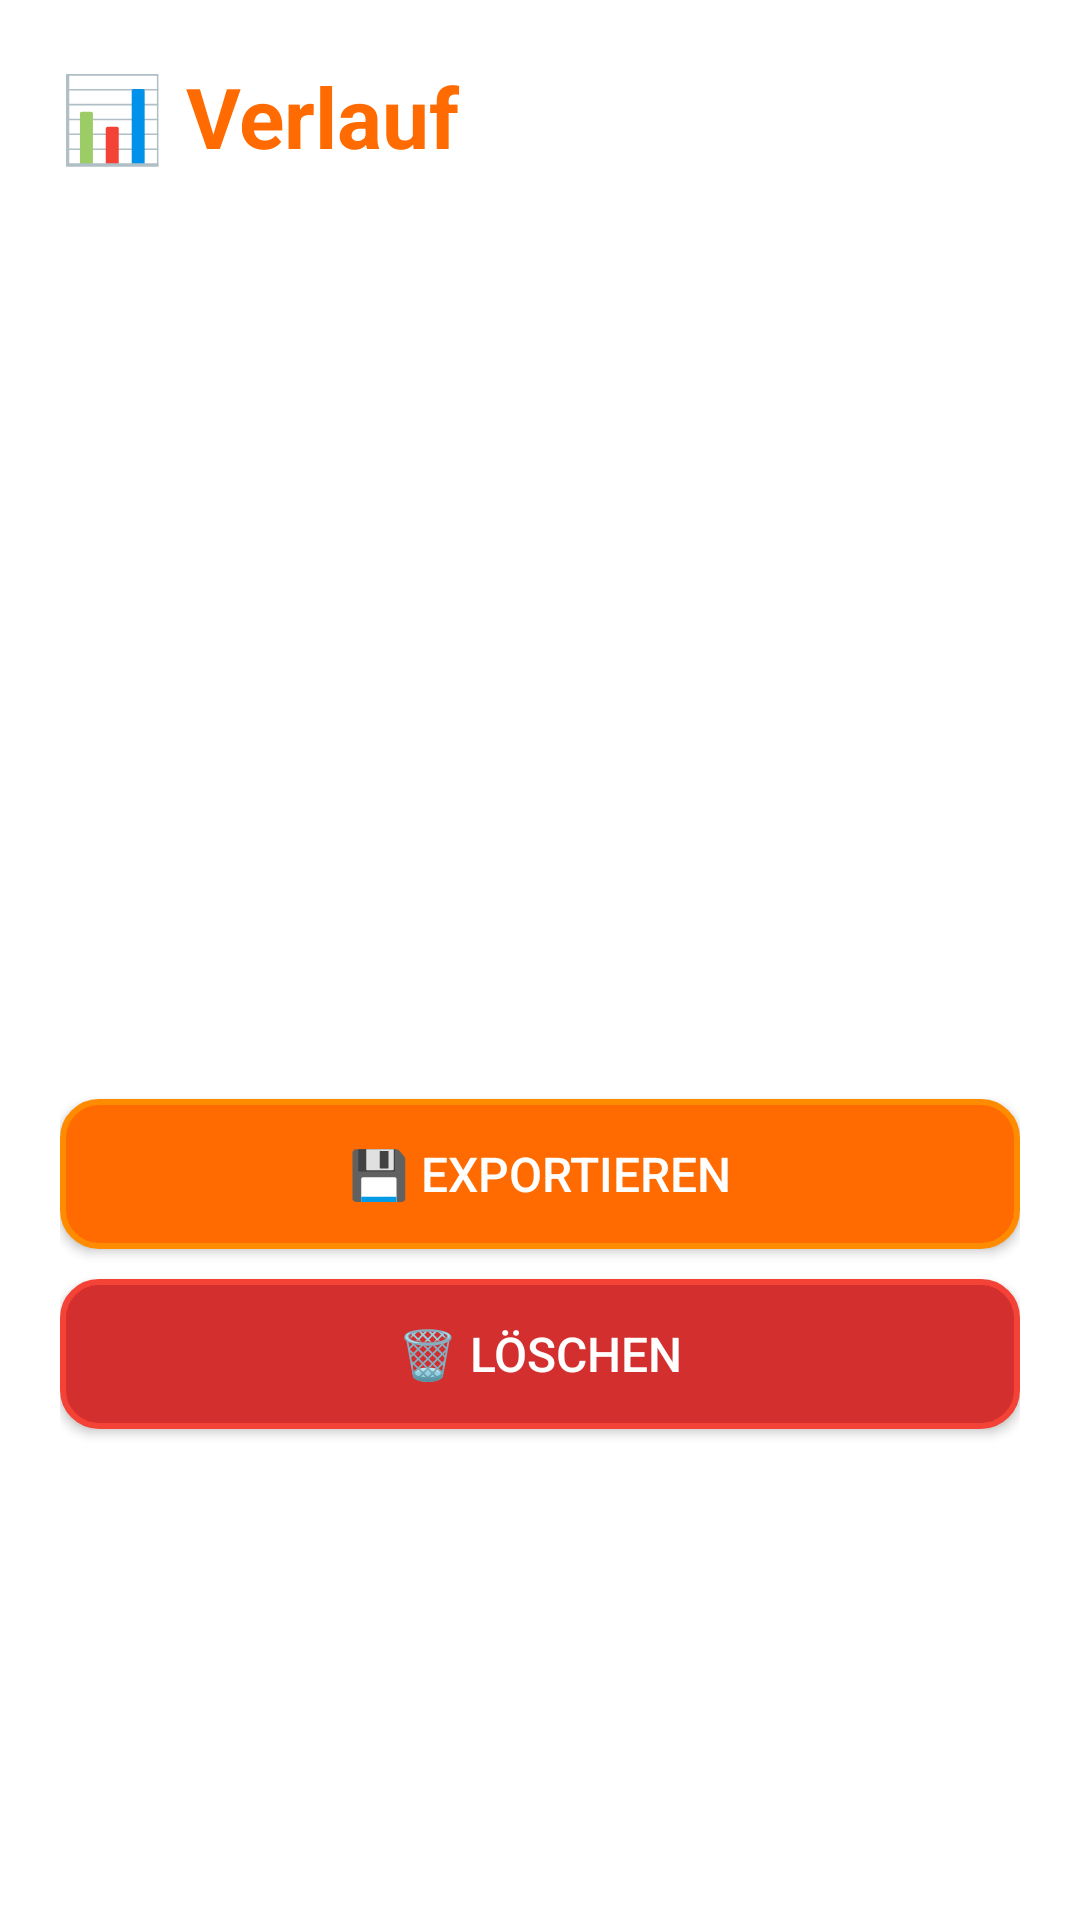

Write the Android layout XML for this screen, with the resource values it uses.
<!-- AndroidManifest.xml: application theme Theme.MarioDetector -->
<!-- res/layout/activity_history.xml -->
<?xml version="1.0" encoding="utf-8"?>
<ScrollView xmlns:android="http://schemas.android.com/apk/res/android"
    android:layout_width="match_parent"
    android:layout_height="match_parent"
    android:background="@android:color/white">

    <LinearLayout
        android:layout_width="match_parent"
        android:layout_height="wrap_content"
        android:orientation="vertical"
        android:padding="20dp">

        <TextView
            android:layout_width="match_parent"
            android:layout_height="wrap_content"
            android:text="📊 Verlauf"
            android:textSize="28sp"
            android:textStyle="bold"
            android:textColor="#FF6B00"
            android:layout_marginBottom="20dp" />

        <TextView
            android:id="@+id/historyText"
            android:layout_width="match_parent"
            android:layout_height="wrap_content"
            android:text="Lädt..."
            android:textSize="14sp"
            android:background="@drawable/rounded_background"
            android:padding="15dp"
            android:layout_marginBottom="20dp"
            android:minHeight="200dp" />

        <TextView
            android:id="@+id/statsText"
            android:layout_width="match_parent"
            android:layout_height="wrap_content"
            android:text="Statistiken"
            android:textSize="14sp"
            android:textStyle="bold"
            android:background="@drawable/rounded_background"
            android:padding="15dp"
            android:layout_marginBottom="20dp" />

        <Button
            android:id="@+id/exportButton"
            android:layout_width="match_parent"
            android:layout_height="50dp"
            android:text="💾 EXPORTIEREN"
            android:textSize="16sp"
            android:background="@drawable/button_background"
            android:textColor="@android:color/white"
            android:layout_marginBottom="10dp" />

        <Button
            android:id="@+id/clearButton"
            android:layout_width="match_parent"
            android:layout_height="50dp"
            android:text="🗑️ LÖSCHEN"
            android:textSize="16sp"
            android:background="@drawable/button_red_background"
            android:textColor="@android:color/white"
            android:layout_marginBottom="10dp" />

        <Button
            android:id="@+id/backButton"
            android:layout_width="match_parent"
            android:layout_height="50dp"
            android:text="← ZURÜCK"
            android:textSize="16sp"
            android:background="@drawable/button_back_background"
            android:textColor="@android:color/white" />

    </LinearLayout>
</ScrollView>
<!-- resources referenced by this layout -->
<resources>
  <!-- drawable button_background (drawable) -->
  <?xml version="1.0" encoding="utf-8"?>
  <shape xmlns:android="http://schemas.android.com/apk/res/android"
      android:shape="rectangle">
      <solid android:color="#FF6B00" />
      <corners android:radius="12dp" />
      <stroke
          android:width="2dp"
          android:color="#FF8C00" />
  </shape>
  <!-- drawable button_red_background (drawable) -->
  <?xml version="1.0" encoding="utf-8"?>
  <shape xmlns:android="http://schemas.android.com/apk/res/android"
      android:shape="rectangle">
      <solid android:color="#D32F2F" />
      <corners android:radius="12dp" />
      <stroke
          android:width="2dp"
          android:color="#F44336" />
  </shape>
  <style name="Theme.MarioDetector" parent="Theme.AppCompat.NoActionBar">
          <item name="android:windowFullscreen">true</item>
          <item name="android:windowActionBar">false</item>
          <item name="android:windowNoTitle">true</item>
      </style>
</resources>
